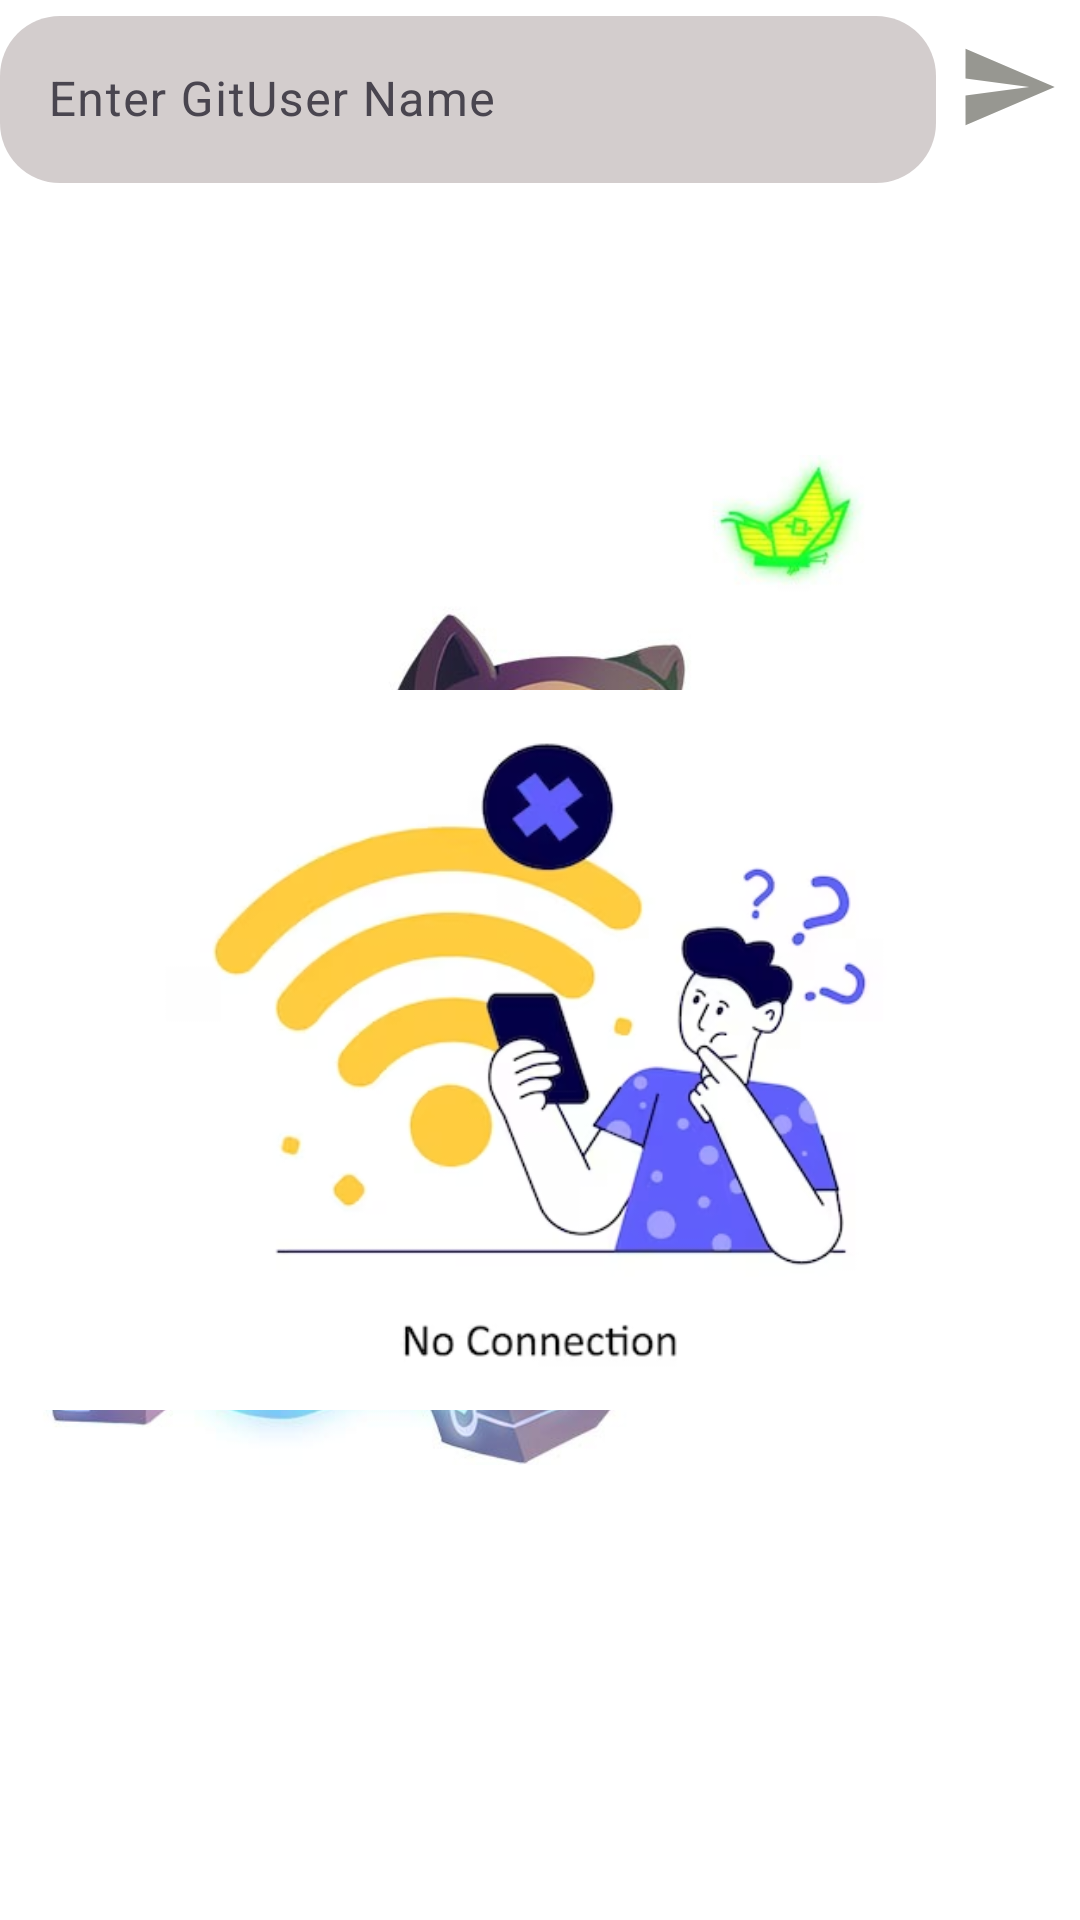

Here is an Android app screen rendered from its layout file. Give the layout XML and the strings, colors and styles it references.
<!-- AndroidManifest.xml: application theme Theme.GitBook -->
<!-- res/layout/fragment_launch.xml -->
<?xml version="1.0" encoding="utf-8"?>
<androidx.constraintlayout.widget.ConstraintLayout xmlns:android="http://schemas.android.com/apk/res/android"
    xmlns:tools="http://schemas.android.com/tools"
    android:layout_width="match_parent"
    android:layout_height="match_parent"
    xmlns:app="http://schemas.android.com/apk/res-auto"
    tools:context=".LaunchFragment"
    android:background="@color/white">


    <com.sn.lib.NestedProgress
        android:id="@+id/launch_progressBar"
        android:indeterminate="true"
        style="?android:attr/progressBarStyle"
        android:layout_width="wrap_content"
        android:layout_height="wrap_content"
        app:circularflow_radiusInDP="4dp"
        app:layout_constraintTop_toTopOf="parent"
        app:layout_constraintStart_toStartOf="parent"
        app:layout_constraintEnd_toEndOf="parent"
        app:layout_constraintBottom_toBottomOf="parent"
        android:visibility="gone"
        app:innerAnimInterpolator="linear"
        app:outerAnimInterpolator="overshoot"
        app:outerLoaderAnimDuration="1500"
        />

    <RelativeLayout
        android:layout_width="match_parent"
        android:layout_height="match_parent">


        <ImageView
            android:id="@+id/backgroundImage"
            android:layout_width="match_parent"
            android:layout_height="match_parent"
            android:src="@drawable/img"/>
        <ImageView
            android:id="@+id/noInternet"
            android:layout_width="match_parent"
            android:layout_height="match_parent"
            android:src="@drawable/img_1"
            android:scaleType="fitCenter"
            android:visibility="visible"
            android:layout_marginTop="60dp"
            />
        <LinearLayout
            android:layout_width="match_parent"
            android:layout_height="wrap_content"
            android:orientation="horizontal">
        <com.google.android.material.textfield.TextInputLayout
            android:layout_weight="1"
            android:id="@+id/editTextLyt"
            android:layout_width="match_parent"
            android:layout_height="wrap_content"
            app:endIconMode="clear_text"
            app:errorEnabled="true">
            <com.google.android.material.textfield.TextInputEditText
                android:id="@+id/editText"
                android:layout_width="match_parent"
                android:layout_height="wrap_content"
                android:hint="Enter GitUser Name"
                style="@style/ThemeOverlay.Material3.TextInputEditText.OutlinedBox"
                android:background="@drawable/edittex_bg"/>
        </com.google.android.material.textfield.TextInputLayout>
        <ImageButton
            android:id="@+id/shareBtn"
            android:layout_width="48dp"
            android:layout_height="48dp"
            android:contentDescription="share button"
            android:layout_alignRight="@+id/backgroundImage"
            android:backgroundTint="@color/white"
            android:layout_marginTop="5dp"
            android:src="@drawable/ripple_bg"/>

        </LinearLayout>

    </RelativeLayout>


</androidx.constraintlayout.widget.ConstraintLayout>
<!-- resources referenced by this layout -->
<resources>
  <!-- drawable edittex_bg (drawable) -->
  <?xml version="1.0" encoding="utf-8"?>
  <shape xmlns:android="http://schemas.android.com/apk/res/android"
      android:shape="rectangle">
      <corners android:radius="20dp"/>
      <gradient android:startColor="#D3CDCD"
          android:endColor="#D3CDCD"/>
      <stroke android:color="#050109"/>
  </shape>
  <!-- drawable img: png bitmap (drawable, 511689 bytes) -->
  <!-- drawable img_1: png bitmap (drawable, 81738 bytes) -->
  <!-- drawable ripple_bg (drawable) -->
  <?xml version="1.0" encoding="utf-8"?>
  <ripple xmlns:android="http://schemas.android.com/apk/res/android"
      android:color="#5930A3">
  <item android:drawable="@drawable/send"/>
  </ripple>
  <style name="Theme.GitBook" parent="Base.Theme.GitBook" />
  <!-- drawable send (drawable) -->
  <vector android:autoMirrored="true" android:height="34dp"
      android:tint="#979791" android:viewportHeight="24"
      android:viewportWidth="24" android:width="34dp" xmlns:android="http://schemas.android.com/apk/res/android">
      <path android:fillColor="@android:color/white" android:pathData="M2.01,21L23,12 2.01,3 2,10l15,2 -15,2z"/>
  </vector>
  <style name="Base.Theme.GitBook" parent="Theme.Material3.DayNight.NoActionBar">
          
          
          <item name="android:statusBarColor">#3F3249</item>
      </style>
  <!-- not gathered from this repository: default colours our renderer supplied (Android Studio template values) -->
  <color name="white">#FFFFFFFF</color>
</resources>
